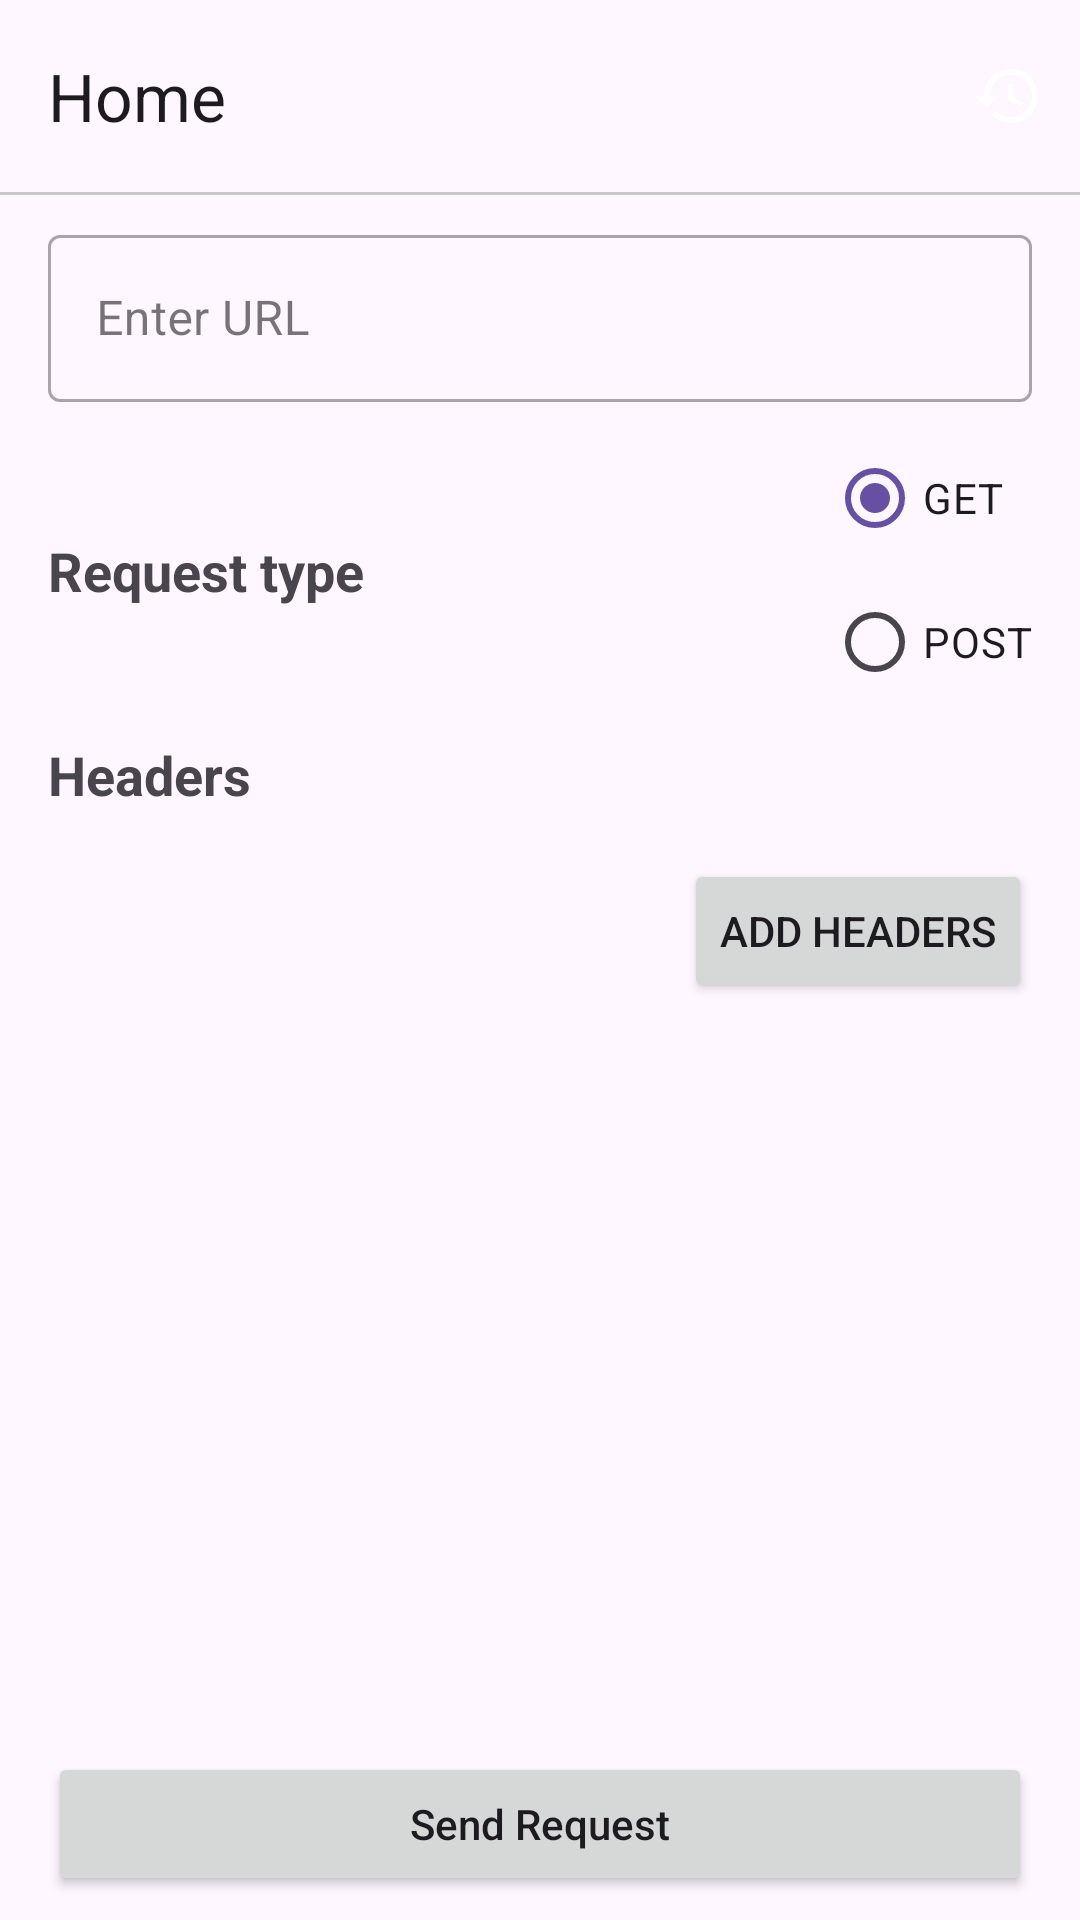

Here is an Android app screen rendered from its layout file. Give the layout XML and the strings, colors and styles it references.
<!-- AndroidManifest.xml: application theme Theme.AndroidPostman -->
<!-- res/layout/fragment_home.xml -->
<?xml version="1.0" encoding="utf-8"?>
<androidx.constraintlayout.widget.ConstraintLayout
xmlns:android="http://schemas.android.com/apk/res/android"
    xmlns:app="http://schemas.android.com/apk/res-auto"
    xmlns:tools="http://schemas.android.com/tools"
    android:layout_width="match_parent"
    android:layout_height="match_parent"
    android:id="@+id/home_fragment"
    tools:context=".home.view.HomeFragment"
    android:background="?android:colorBackground"
    android:focusable="true"
    android:clickable="true">

    <com.google.android.material.appbar.MaterialToolbar
        android:id="@+id/toolbar"
        android:layout_width="match_parent"
        android:layout_height="?attr/actionBarSize"
        app:layout_constraintTop_toTopOf="parent"
        app:title="Home"
        app:menu="@menu/home_menu"/>

    <View
        android:id="@+id/divider"
        android:layout_width="match_parent"
        android:layout_height="1dp"
        android:background="#C8C8C8"
        app:layout_constraintTop_toBottomOf="@id/toolbar"/>

    <androidx.constraintlayout.widget.ConstraintLayout
        android:layout_width="match_parent"
        android:layout_height="0dp"
        app:layout_constraintTop_toBottomOf="@id/divider"
        app:layout_constraintBottom_toBottomOf="parent">

        <androidx.core.widget.NestedScrollView
            android:id="@+id/nested_scroll_view"
            android:layout_width="match_parent"
            android:layout_height="0dp"
            android:paddingTop="8dp"
            android:clipToPadding="false"
            app:layout_constraintTop_toTopOf="parent"
            app:layout_constraintBottom_toTopOf="@id/send_request"
            android:fitsSystemWindows="false"
            >

            <androidx.constraintlayout.widget.ConstraintLayout
                android:layout_width="match_parent"
                android:layout_height="wrap_content"
                android:layout_marginHorizontal="16dp">

                
                <com.google.android.material.textfield.TextInputLayout
                    android:id="@+id/request_url_input_layout"
                    android:layout_width="match_parent"
                    android:layout_height="wrap_content"
                    app:layout_constraintTop_toTopOf="parent"
                    app:layout_constraintStart_toStartOf="parent"
                    style="@style/Widget.MaterialComponents.TextInputLayout.OutlinedBox">

                    <com.google.android.material.textfield.TextInputEditText
                        android:layout_width="match_parent"
                        android:layout_height="wrap_content"
                        android:id="@+id/url_edit_text"
                        android:hint="@string/enter_url"/>
                </com.google.android.material.textfield.TextInputLayout>

                
                <include
                    android:id="@+id/http_request_type"
                    layout="@layout/http_request_type"
                    android:layout_width="match_parent"
                    android:layout_height="wrap_content"
                    app:layout_constraintTop_toBottomOf="@id/request_url_input_layout"
                    android:layout_marginTop="8dp"/>

                
                <include
                    android:id="@+id/headers"
                    layout="@layout/header_layout"
                    android:layout_width="match_parent"
                    android:layout_height="wrap_content"
                    app:layout_constraintTop_toBottomOf="@id/http_request_type"
                    android:layout_marginTop="8dp"
                    />

                
                <androidx.constraintlayout.widget.ConstraintLayout
                    android:id="@+id/body_of_post_request_layout"
                    android:layout_width="match_parent"
                    android:layout_height="wrap_content"
                    app:layout_constraintTop_toBottomOf="@id/headers"
                    android:layout_marginTop="16dp"
                    android:visibility="gone">

                    <com.google.android.material.textfield.TextInputLayout
                        android:layout_width="match_parent"
                        android:layout_height="wrap_content"
                        android:id="@+id/text_input_layout_body"
                        app:layout_constraintTop_toTopOf="parent"
                        style="@style/Widget.MaterialComponents.TextInputLayout.OutlinedBox">
                        <com.google.android.material.textfield.TextInputEditText
                            android:inputType="textMultiLine"
                            android:scrollbars="vertical"
                            android:layout_width="match_parent"
                            android:layout_height="wrap_content"
                            android:gravity="top|start"
                            android:id="@+id/body_edit_text"
                            android:hint="@string/enter_json_body"/>
                    </com.google.android.material.textfield.TextInputLayout>

                    <Button
                        android:layout_width="wrap_content"
                        android:layout_height="wrap_content"
                        app:layout_constraintTop_toBottomOf="@id/text_input_layout_body"
                        app:layout_constraintEnd_toEndOf="parent"
                        android:layout_marginTop="16dp"
                        android:text="@string/select_File_to_upload"
                        android:id="@+id/file_to_upload"/>

                    <androidx.constraintlayout.widget.ConstraintLayout
                        android:id="@+id/selected_file_layout"
                        android:layout_width="match_parent"
                        android:layout_height="wrap_content"
                        app:layout_constraintTop_toBottomOf="@id/file_to_upload"
                        android:visibility="gone">

                    <TextView
                        android:id="@+id/selected_file"
                        android:layout_width="match_parent"
                        android:layout_height="wrap_content"
                        android:layout_marginTop="10dp"
                        android:text="@string/selected_file_name"
                        android:textSize="18sp"
                        android:textStyle="bold"
                        android:visibility="visible"
                        app:layout_constraintEnd_toEndOf="parent"
                        app:layout_constraintStart_toStartOf="parent"
                        app:layout_constraintTop_toTopOf="parent"/>

                    <TextView
                        android:id="@+id/selected_file_name"
                        android:layout_width="0dp"
                        android:layout_height="wrap_content"
                        android:layout_marginTop="10dp"
                        app:layout_constraintEnd_toStartOf="@id/remove_file"
                        android:layout_marginEnd="10dp"
                        app:layout_constraintStart_toStartOf="parent"
                        app:layout_constraintTop_toBottomOf="@id/selected_file" />

                    <ImageButton
                        android:id="@+id/remove_file"
                        android:layout_width="wrap_content"
                        android:layout_height="wrap_content"
                        app:layout_constraintTop_toTopOf="@id/selected_file_name"
                        app:layout_constraintBottom_toBottomOf="@id/selected_file_name"
                        app:layout_constraintEnd_toEndOf="parent"
                        android:src="@drawable/baseline_remove_24"
                        android:background="@android:color/transparent"/>

                    </androidx.constraintlayout.widget.ConstraintLayout>

                </androidx.constraintlayout.widget.ConstraintLayout>

            </androidx.constraintlayout.widget.ConstraintLayout>

        </androidx.core.widget.NestedScrollView>

        <Button
            android:id="@+id/send_request"
            android:layout_width="match_parent"
            android:layout_height="wrap_content"
            app:layout_constraintBottom_toBottomOf="parent"
            android:layout_marginHorizontal="16dp"
            android:layout_marginVertical="8dp"
            android:text="@string/create_request"
            android:textAllCaps="false"/>

        <ProgressBar
            android:id="@+id/progress_bar"
            android:layout_width="wrap_content"
            android:layout_height="wrap_content"
            app:layout_constraintTop_toTopOf="parent"
            app:layout_constraintBottom_toBottomOf="parent"
            app:layout_constraintStart_toStartOf="parent"
            app:layout_constraintEnd_toEndOf="parent"
            android:visibility="gone"/>

    </androidx.constraintlayout.widget.ConstraintLayout>

</androidx.constraintlayout.widget.ConstraintLayout>
<!-- res/layout/http_request_type.xml (included above) -->
<?xml version="1.0" encoding="utf-8"?>
<androidx.constraintlayout.widget.ConstraintLayout xmlns:android="http://schemas.android.com/apk/res/android"
    xmlns:app="http://schemas.android.com/apk/res-auto"
    android:layout_width="match_parent"
    android:layout_height="wrap_content">


    <TextView
        android:id="@+id/http_type_title"
        android:layout_width="wrap_content"
        android:layout_height="wrap_content"
        android:text="@string/pick_http_type"
        android:textSize="18sp"
        android:textStyle="bold"
        app:layout_constraintBottom_toBottomOf="parent"
        app:layout_constraintStart_toStartOf="parent"
        app:layout_constraintTop_toTopOf="parent" />


    <RadioGroup
        android:id="@+id/http_type_radio_group"
        android:layout_width="wrap_content"
        android:layout_height="match_parent"
        android:checkedButton="@id/get_button"
        app:layout_constraintBottom_toBottomOf="parent"
        app:layout_constraintEnd_toEndOf="parent"
        app:layout_constraintTop_toTopOf="parent">

        <RadioButton
            android:id="@+id/get_button"
            android:layout_width="match_parent"
            android:layout_height="match_parent"
            android:text="@string/get" />

        <RadioButton
            android:id="@+id/post_button"
            android:layout_width="wrap_content"
            android:layout_height="match_parent"
            android:text="@string/post" />
    </RadioGroup>

</androidx.constraintlayout.widget.ConstraintLayout>
<!-- res/layout/header_layout.xml (included above) -->
<?xml version="1.0" encoding="utf-8"?>
<androidx.constraintlayout.widget.ConstraintLayout android:layout_width="match_parent"
    android:layout_height="wrap_content"
    xmlns:app="http://schemas.android.com/apk/res-auto"
    xmlns:tools="http://schemas.android.com/tools"
    android:id="@+id/adding_header"
    android:layout_marginTop="16dp"
    xmlns:android="http://schemas.android.com/apk/res/android">

    <TextView
        android:layout_width="wrap_content"
        android:layout_height="wrap_content"
        app:layout_constraintTop_toTopOf="parent"
        app:layout_constraintStart_toStartOf="parent"
        android:text="@string/headers"
        android:textStyle="bold"
        android:textSize="18sp"
        android:id="@+id/header_title"/>

    <androidx.recyclerview.widget.RecyclerView
        android:nestedScrollingEnabled="false"
        android:layout_width="match_parent"
        android:layout_height="wrap_content"
        app:layout_constraintTop_toBottomOf="@id/header_title"
        android:id="@+id/headers_list"
        android:layout_marginTop="8dp"
        app:layoutManager="androidx.recyclerview.widget.LinearLayoutManager"
        tools:itemCount="0"
        tools:listitem="@layout/header_item_layout"/>

    <Button
        android:id="@+id/add_new_header"
        android:layout_width="wrap_content"
        android:layout_height="wrap_content"
        app:layout_constraintTop_toBottomOf="@id/headers_list"
        app:layout_constraintEnd_toEndOf="@id/headers_list"
        app:icon="@drawable/baseline_add_24"
        android:text="@string/add_headers"
        android:layout_marginTop="8dp"/>

</androidx.constraintlayout.widget.ConstraintLayout>
<!-- res/layout/header_item_layout.xml (included above) -->
<?xml version="1.0" encoding="utf-8"?>
<LinearLayout xmlns:android="http://schemas.android.com/apk/res/android"
    android:layout_width="match_parent"
    android:layout_height="wrap_content">

    <com.google.android.material.textfield.TextInputLayout
        android:id="@+id/text_input_layout_header_title"
        style="@style/Widget.MaterialComponents.TextInputLayout.OutlinedBox"
        android:layout_width="0dp"
        android:layout_height="wrap_content"
        android:layout_weight="1">

        <com.google.android.material.textfield.TextInputEditText
            android:id="@+id/header_title_edit_text"
            android:layout_width="match_parent"
            android:layout_height="wrap_content"
            android:hint="Header title" />
    </com.google.android.material.textfield.TextInputLayout>

    <Space
        android:layout_width="8dp"
        android:layout_height="wrap_content" />

    <com.google.android.material.textfield.TextInputLayout
        android:id="@+id/text_input_layout_header_value"
        style="@style/Widget.MaterialComponents.TextInputLayout.OutlinedBox"
        android:layout_width="0dp"
        android:layout_height="wrap_content"
        android:layout_weight="1">

        <com.google.android.material.textfield.TextInputEditText
            android:id="@+id/header_value_edit_text"
            android:layout_width="match_parent"
            android:layout_height="wrap_content"
            android:hint="Header Value" />
    </com.google.android.material.textfield.TextInputLayout>


    <Space
        android:layout_width="8dp"
        android:layout_height="wrap_content" />

    <ImageButton
        android:id="@+id/remove_header"
        android:layout_width="wrap_content"
        android:layout_height="wrap_content"
        android:layout_gravity="center"
        android:background="@android:color/transparent"
        android:src="@drawable/baseline_remove_24" />

</LinearLayout>
<!-- resources referenced by this layout -->
<resources>
  <string name="add_headers">Add Headers</string>
  <string name="create_request">Send Request</string>
  <string name="enter_json_body">Enter json body</string>
  <string name="enter_url">Enter URL</string>
  <string name="get">GET</string>
  <string name="headers">Headers</string>
  <string name="pick_http_type">Request type</string>
  <string name="post">POST</string>
  <string name="select_File_to_upload">Select File to Upload</string>
  <style name="Theme.AndroidPostman" parent="Base.Theme.AndroidPostman" />
  <style name="Base.Theme.AndroidPostman" parent="Theme.Material3.DayNight.NoActionBar">
          
          
      </style>
</resources>
